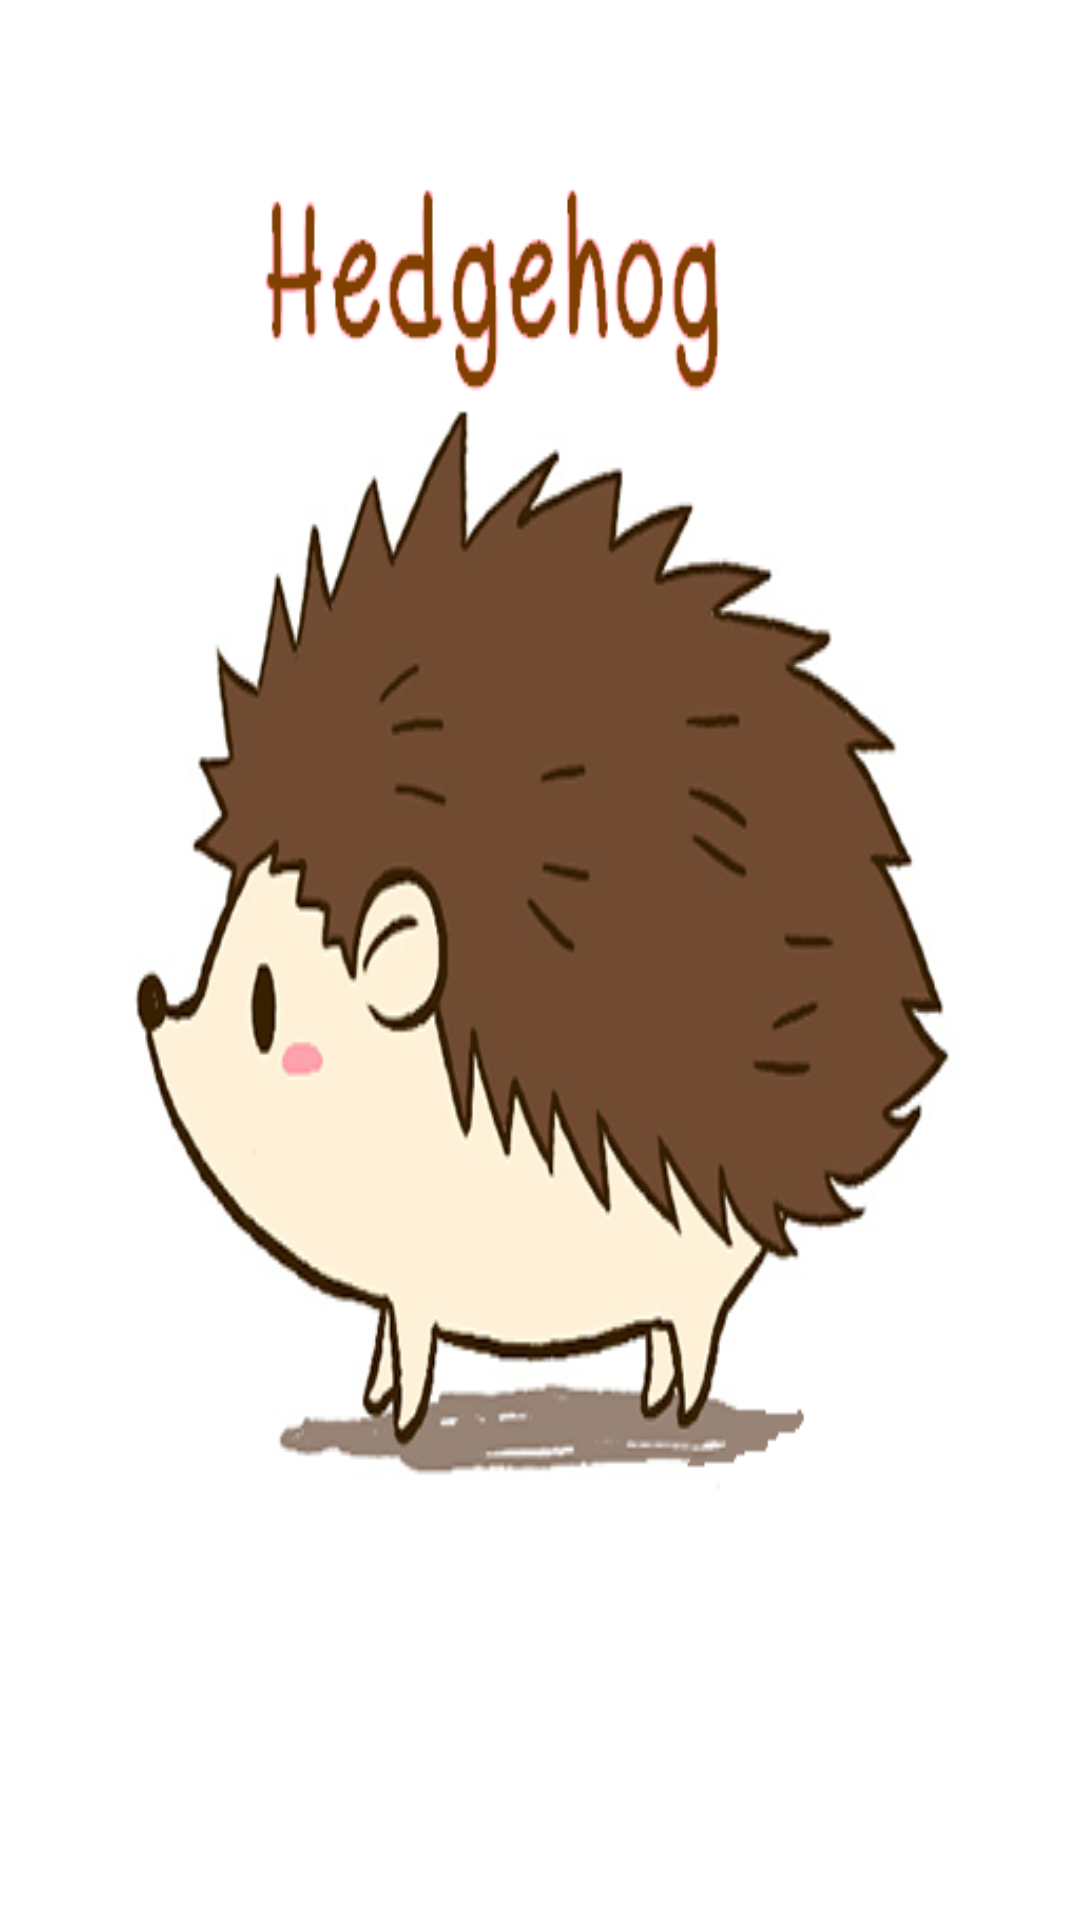

Reconstruct the res/layout file that produces this screen, plus the resources it refers to.
<!-- AndroidManifest.xml: application theme Theme.Hedgehog_app -->
<!-- res/layout/activity_splash_activity.xml -->
<?xml version="1.0" encoding="utf-8"?>
<RelativeLayout xmlns:android="http://schemas.android.com/apk/res/android"
    xmlns:app="http://schemas.android.com/apk/res-auto"
    xmlns:tools="http://schemas.android.com/tools"
    android:layout_width="match_parent"
    android:layout_height="match_parent"
    android:background="@drawable/hedgehog"
    tools:context=".splash_activity">

</RelativeLayout>
<!-- resources referenced by this layout -->
<resources>
  <!-- drawable hedgehog: png bitmap (drawable, 91785 bytes) -->
  <style name="Theme.Hedgehog_app" parent="Theme.MaterialComponents.DayNight.DarkActionBar">
          
          <item name="colorPrimary">@color/purple_500</item>
          <item name="colorPrimaryVariant">@color/purple_700</item>
          <item name="colorOnPrimary">@color/white</item>
          
          <item name="colorSecondary">@color/teal_200</item>
          <item name="colorSecondaryVariant">@color/teal_700</item>
          <item name="colorOnSecondary">@color/black</item>
          
          <item name="android:statusBarColor" tools:targetApi="l">?attr/colorPrimaryVariant</item>
          
      </style>
  <!-- not gathered from this repository: default colours our renderer supplied (Android Studio template values) -->
  <color name="purple_500">#FF6200EE</color>
  <color name="purple_700">#FF3700B3</color>
  <color name="teal_200">#FF03DAC5</color>
  <color name="teal_700">#FF018786</color>
  <color name="black">#FF000000</color>
  <color name="white">#FFFFFFFF</color>
</resources>
